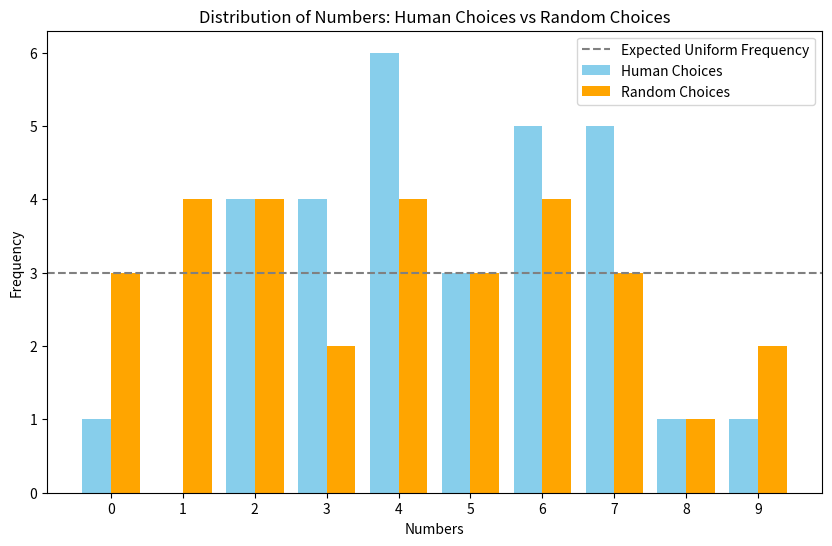

This chart was generated by the following Python code:
# RCDS Advanced probability and statistical inference.
# [redacted]
# Chapter 2. Normality and multiple groups.

# Import libraries
import numpy as np
import matplotlib.pyplot as plt
from scipy.stats import chisquare

# Simulate random choices
def simulate_random_choices(n_people):

    # Uniform distribution
    random_choices = np.random.randint(0, 10, size = n_people * 3)
    return random_choices

# Simulate human-biased number choices
def simulate_human_choices(n_people):

    # Frequency vector for numbers 1 to 9
    frequencies = [1, 2, 1, 2, 1, 2, 1, 2, 1]
    total_frequency = sum(frequencies)
    
    # Normalize frequencies / compute probabilities
    human_bias = np.array(frequencies) / total_frequency
    
    # Add 0 with small frequency to complete bias for numbers 0-9
    human_bias = np.insert(human_bias, 0, (1 / total_frequency))
    
    # Check sum of probabilities equals 1
    human_bias /= human_bias.sum()
    
    # Simulate choices using the computed bias (each person picks 3 numbers)
    choices = np.random.choice(range(10), size = n_people * 3, p = human_bias)
    return choices

# Random seed
np.random.seed(123)

# Compare expected vs observed choices
print("\nCompare expected vs observed choices")

# Formulate hypotheses
# H0: Data follows a uniform distribution
# H1: Significant difference from uniform distribution

# Prepare expected and observed choices
n_people = 10 # Number of participants
human_choices = simulate_human_choices(n_people)
random_choices = simulate_random_choices(n_people)

# Count frequencies
random_freq =[np.sum(random_choices == i) for i in range(10)]
human_freq = [np.sum(human_choices == i) for i in range(10)]

# Perform chi-square test
expected_freq = [n_people * 3 / 10] * 10  # Expected frequency for uniform distribution
chi2_stat, p_value = chisquare(human_freq, f_exp = expected_freq)

# Plot the results
x_labels = [str(i) for i in range(10)]
x = np.arange(len(x_labels))
plt.figure(figsize = (10, 6))
# Plot human (observed) choices
plt.bar(x - 0.2, human_freq, width = 0.4, label = "Human Choices", color = "skyblue")
# Plot random (expected) choices
plt.bar(x + 0.2, random_freq, width = 0.4, label = "Random Choices", color = "orange")
plt.axhline(y = n_people * 3 / 10, color = "gray", linestyle = "--", label = "Expected Uniform Frequency")
# Add lables and title
plt.title("Distribution of Numbers: Human Choices vs Random Choices")
plt.xlabel("Numbers")
plt.ylabel("Frequency")
plt.xticks(x, x_labels)
plt.legend()
plt.show()

# Print results
print("Chi-Square Test Results:")
print(f"Chi-Square Statistic: {chi2_stat:.2f}")
print(f"P-value: {p_value:.4f}")

if p_value < 0.05:
    print("\nThe observed distribution significantly deviates from a uniform distribution.")
else:
    print("\nNo significant deviation from a uniform distribution.")
